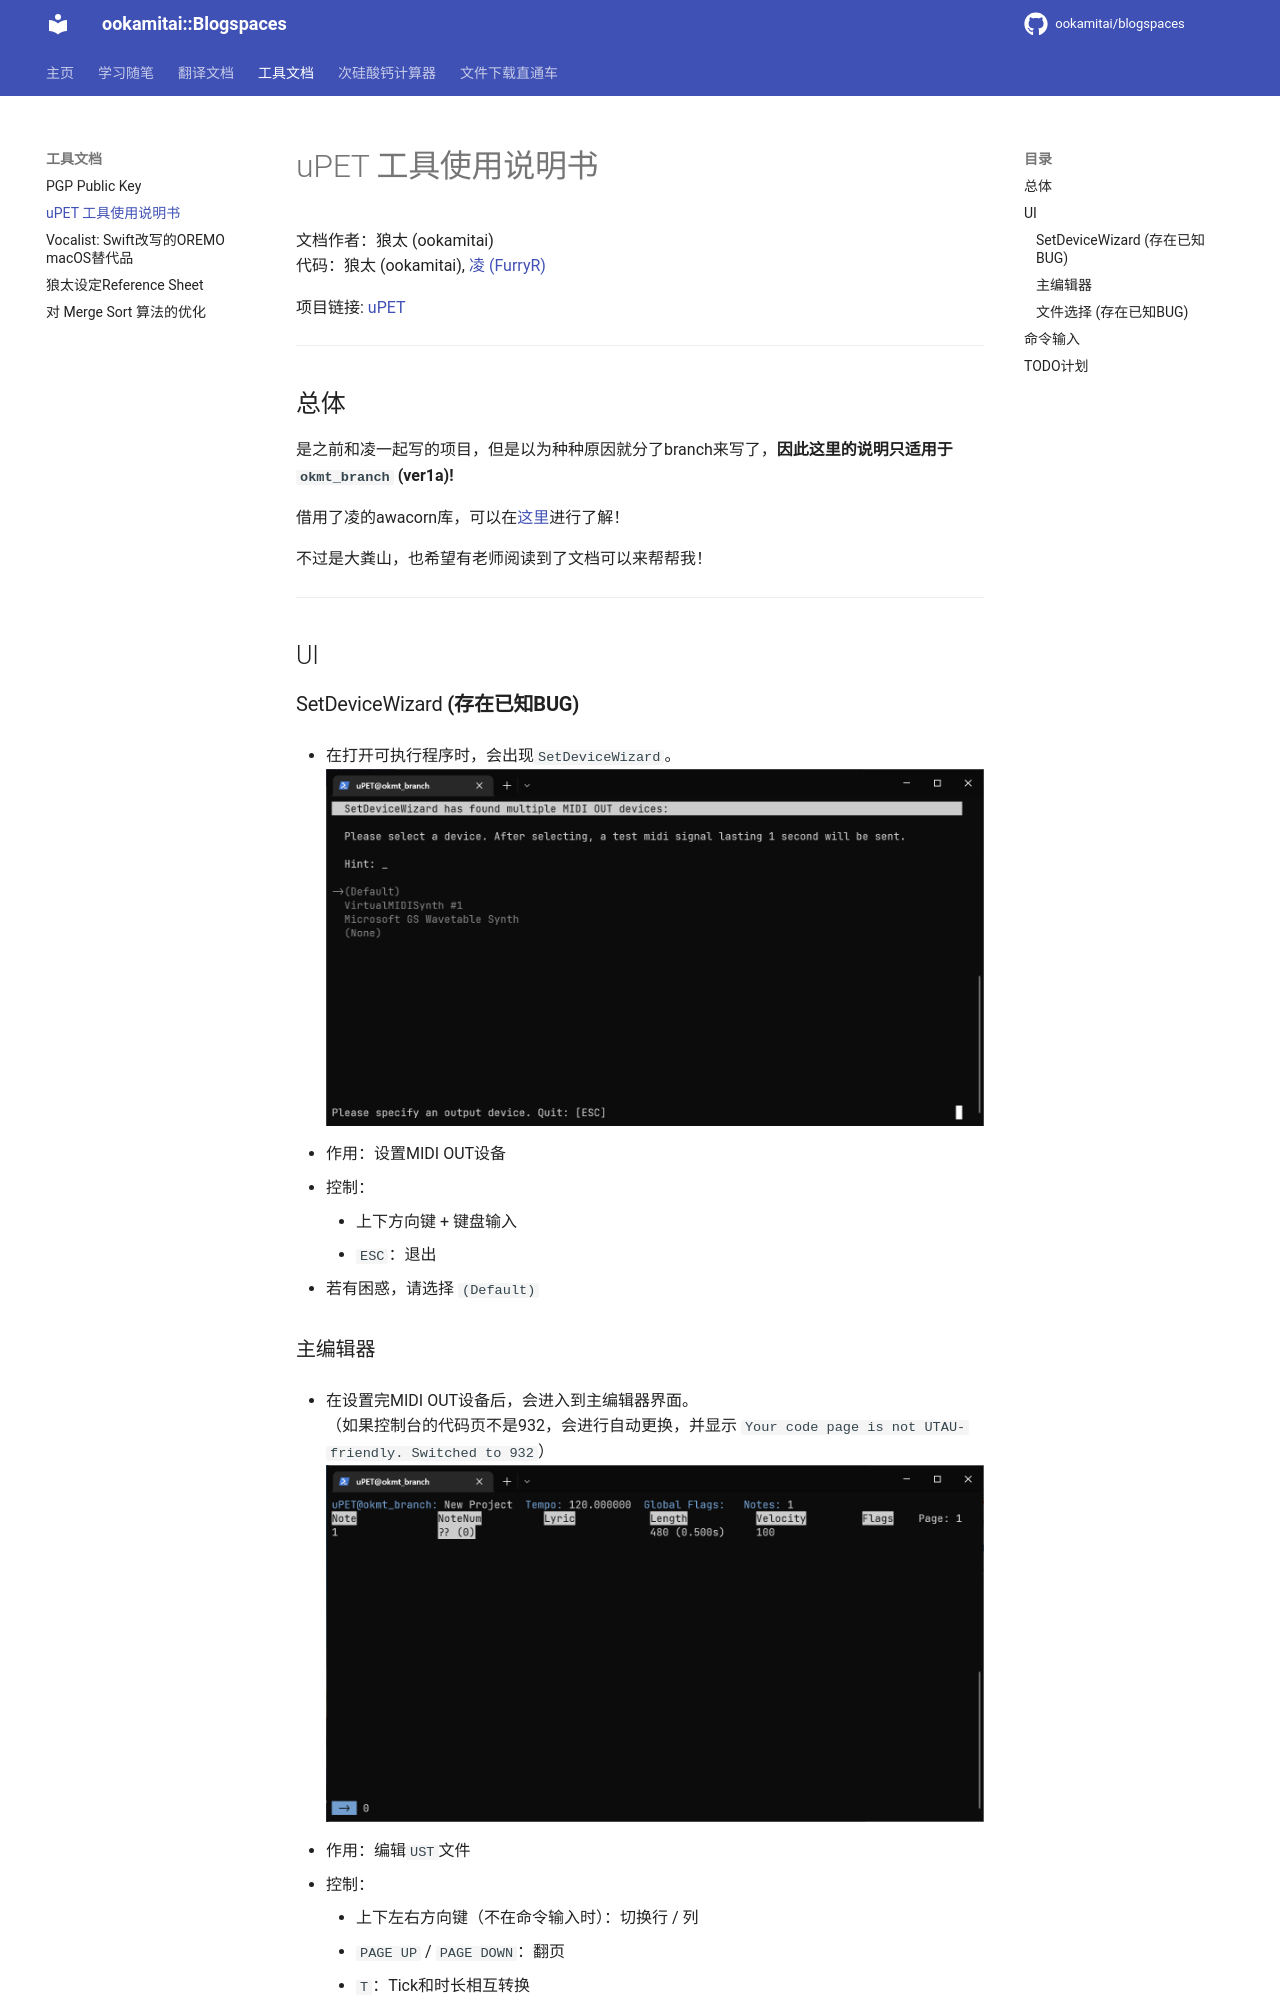

repository: ookamitai/blogspaces · page: docs/upet_docs/upet_docs/index.html · generator: mkdocs

# uPET 工具使用说明书

文档作者：狼太 (ookamitai)  
代码：狼太 (ookamitai), [凌 (FurryR)](https://github.com/FurryR)  
  
项目链接: [uPET](https://github.com/ookamitai/uPET)

---

## 总体
是之前和凌一起写的项目，但是以为种种原因就分了branch来写了，**因此这里的说明只适用于`okmt_branch` (ver1a)!**

借用了凌的awacorn库，可以在[这里](https://github.com/FurryR/awacorn)进行了解！

不过是大粪山，也希望有老师阅读到了文档可以来帮帮我！

---
## UI

### SetDeviceWizard **(存在已知BUG)**

- 在打开可执行程序时，会出现`SetDeviceWizard`。
![SETDEVICEWIZARD](images/main.png "SetDeviceWizard")

- 作用：设置MIDI OUT设备  
- 控制：  
    - 上下方向键 + 键盘输入  
    - `ESC`：退出  
- 若有困惑，请选择 `(Default)`
